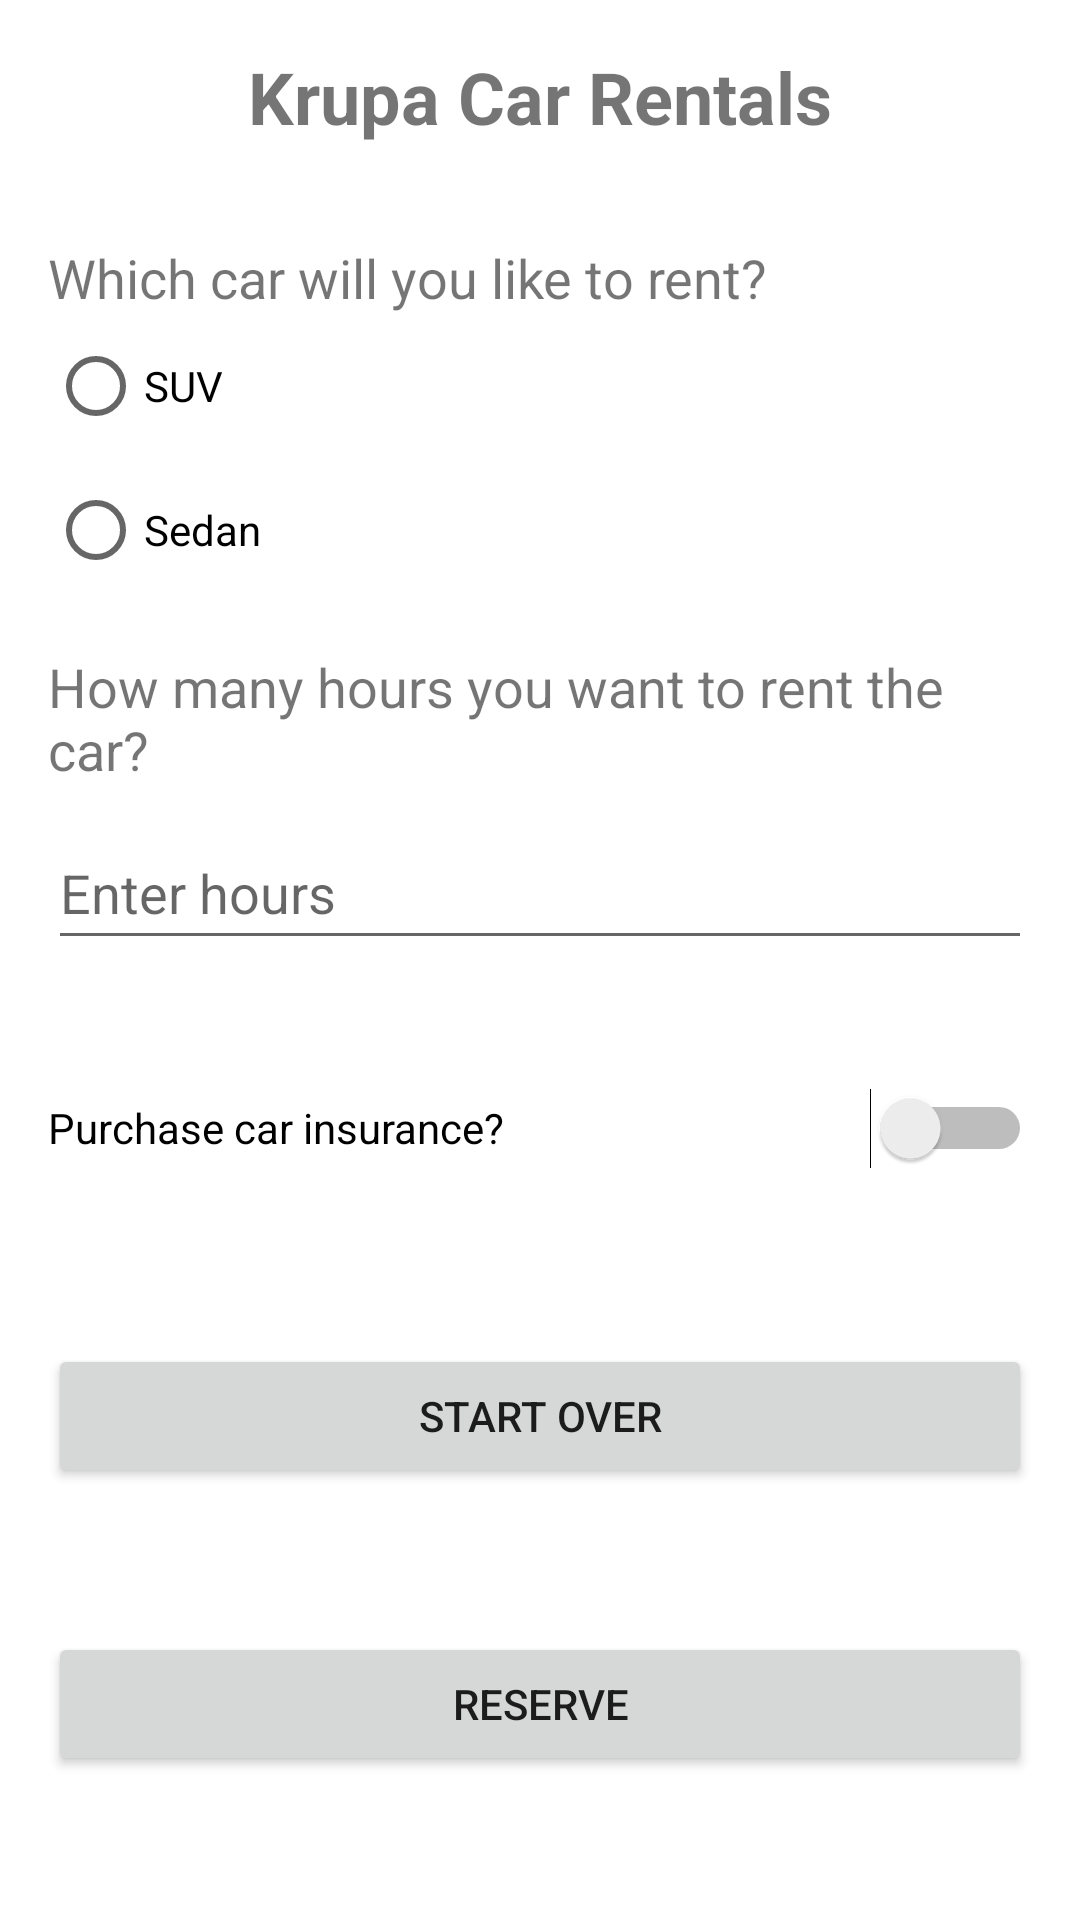

Write the Android layout XML for this screen, with the resource values it uses.
<!-- AndroidManifest.xml: application theme Theme.A1Krupa -->
<!-- res/layout/activity_main.xml -->
<?xml version="1.0" encoding="utf-8"?>
<LinearLayout xmlns:android="http://schemas.android.com/apk/res/android"
    xmlns:app="http://schemas.android.com/apk/res-auto"
    xmlns:tools="http://schemas.android.com/tools"
    android:layout_width="match_parent"
    android:layout_height="match_parent"
    android:orientation="vertical"
    tools:context=".MainActivity">


    <TextView
        android:id="@+id/app_name_label"
        android:layout_width="wrap_content"
        android:layout_height="wrap_content"
        android:text="Krupa Car Rentals"
        android:textSize="24sp"
        android:textStyle="bold"
        android:layout_gravity="center_horizontal"
        android:layout_marginTop="16dp"
        android:layout_marginBottom="16dp" />


    
    <TextView
        android:layout_width="match_parent"
        android:layout_height="wrap_content"
        android:layout_marginStart="16dp"
        android:layout_marginEnd="16dp"
        android:layout_marginTop="16dp"
        android:textSize="18sp"
        android:text= "Which car will you like to rent?" />

    <RadioGroup
        android:id="@+id/car_type_radio_group"
        android:layout_width="match_parent"
        android:layout_height="wrap_content"
        android:layout_marginStart="16dp"
        android:layout_marginEnd="16dp">

        <RadioButton
            android:id="@+id/suv_radio_button"
            android:layout_width="match_parent"
            android:layout_height="wrap_content"
            android:text="SUV" />

        <RadioButton
            android:id="@+id/sedan_radio_button"
            android:layout_width="match_parent"
            android:layout_height="wrap_content"
            android:text="Sedan" />
    </RadioGroup>


    <TextView
        android:layout_width="match_parent"
        android:layout_height="wrap_content"
        android:layout_marginStart="16dp"
        android:layout_marginEnd="16dp"
        android:layout_marginTop="16dp"
        android:textSize="18sp"
        android:text= "How many hours you want to rent the car?" />

    <EditText
        android:id="@+id/hours_edit_text"
        android:layout_width="match_parent"
        android:layout_height="wrap_content"
        android:hint="Enter hours"
        android:inputType="number"
        android:imeOptions="actionDone"
        android:layout_marginStart="16dp"
        android:layout_marginEnd="16dp"
        android:layout_marginTop="10dp"
        android:layout_marginBottom="16dp"
        android:minHeight="48dp"/>


    
    <Switch
        android:id="@+id/car_insurance_switch"
        android:layout_width="match_parent"
        android:layout_height="wrap_content"
        android:layout_marginStart="16dp"
        android:layout_marginEnd="16dp"
        android:layout_marginTop="16dp"
        android:layout_marginBottom="16dp"
        android:text="Purchase car insurance?"
        android:minHeight="48dp"/>

    
    <TextView
        android:id="@+id/error_message_text_view"
        android:layout_width="match_parent"
        android:layout_height="wrap_content"
        android:textColor="@android:color/holo_red_dark"
        android:visibility="gone"
        android:layout_marginStart="16dp"
        android:layout_marginEnd="16dp"
        android:layout_marginTop="8dp"
        android:layout_marginBottom="8dp" />


    <Button
        android:id="@+id/start_over_button"
        android:layout_width="match_parent"
        android:layout_height="wrap_content"
        android:layout_gravity="center_horizontal"
        android:layout_marginTop="32dp"
        android:layout_marginBottom="16dp"
        android:layout_marginStart="16dp"
        android:layout_marginEnd="16dp"
        android:text="START OVER" />


    <Button
        android:id="@+id/reserve_button"
        android:layout_width="match_parent"
        android:layout_height="wrap_content"
        android:layout_gravity="center_horizontal"
        android:layout_marginTop="32dp"
        android:layout_marginBottom="16dp"
        android:layout_marginStart="16dp"
        android:layout_marginEnd="16dp"
        android:text="RESERVE" />


</LinearLayout>
<!-- resources referenced by this layout -->
<resources>
  <style name="Theme.A1Krupa" parent="Theme.MaterialComponents.DayNight.DarkActionBar">
          
          <item name="colorPrimary">@color/purple_500</item>
          <item name="colorPrimaryVariant">@color/purple_700</item>
          <item name="colorOnPrimary">@color/white</item>
          
          <item name="colorSecondary">@color/teal_200</item>
          <item name="colorSecondaryVariant">@color/teal_700</item>
          <item name="colorOnSecondary">@color/black</item>
          
          <item name="android:statusBarColor">?attr/colorPrimaryVariant</item>
          
      </style>
  <!-- not gathered from this repository: default colours our renderer supplied (Android Studio template values) -->
  <color name="purple_500">#FF6200EE</color>
  <color name="purple_700">#FF3700B3</color>
  <color name="teal_200">#FF03DAC5</color>
  <color name="teal_700">#FF018786</color>
  <color name="black">#FF000000</color>
  <color name="white">#FFFFFFFF</color>
</resources>
